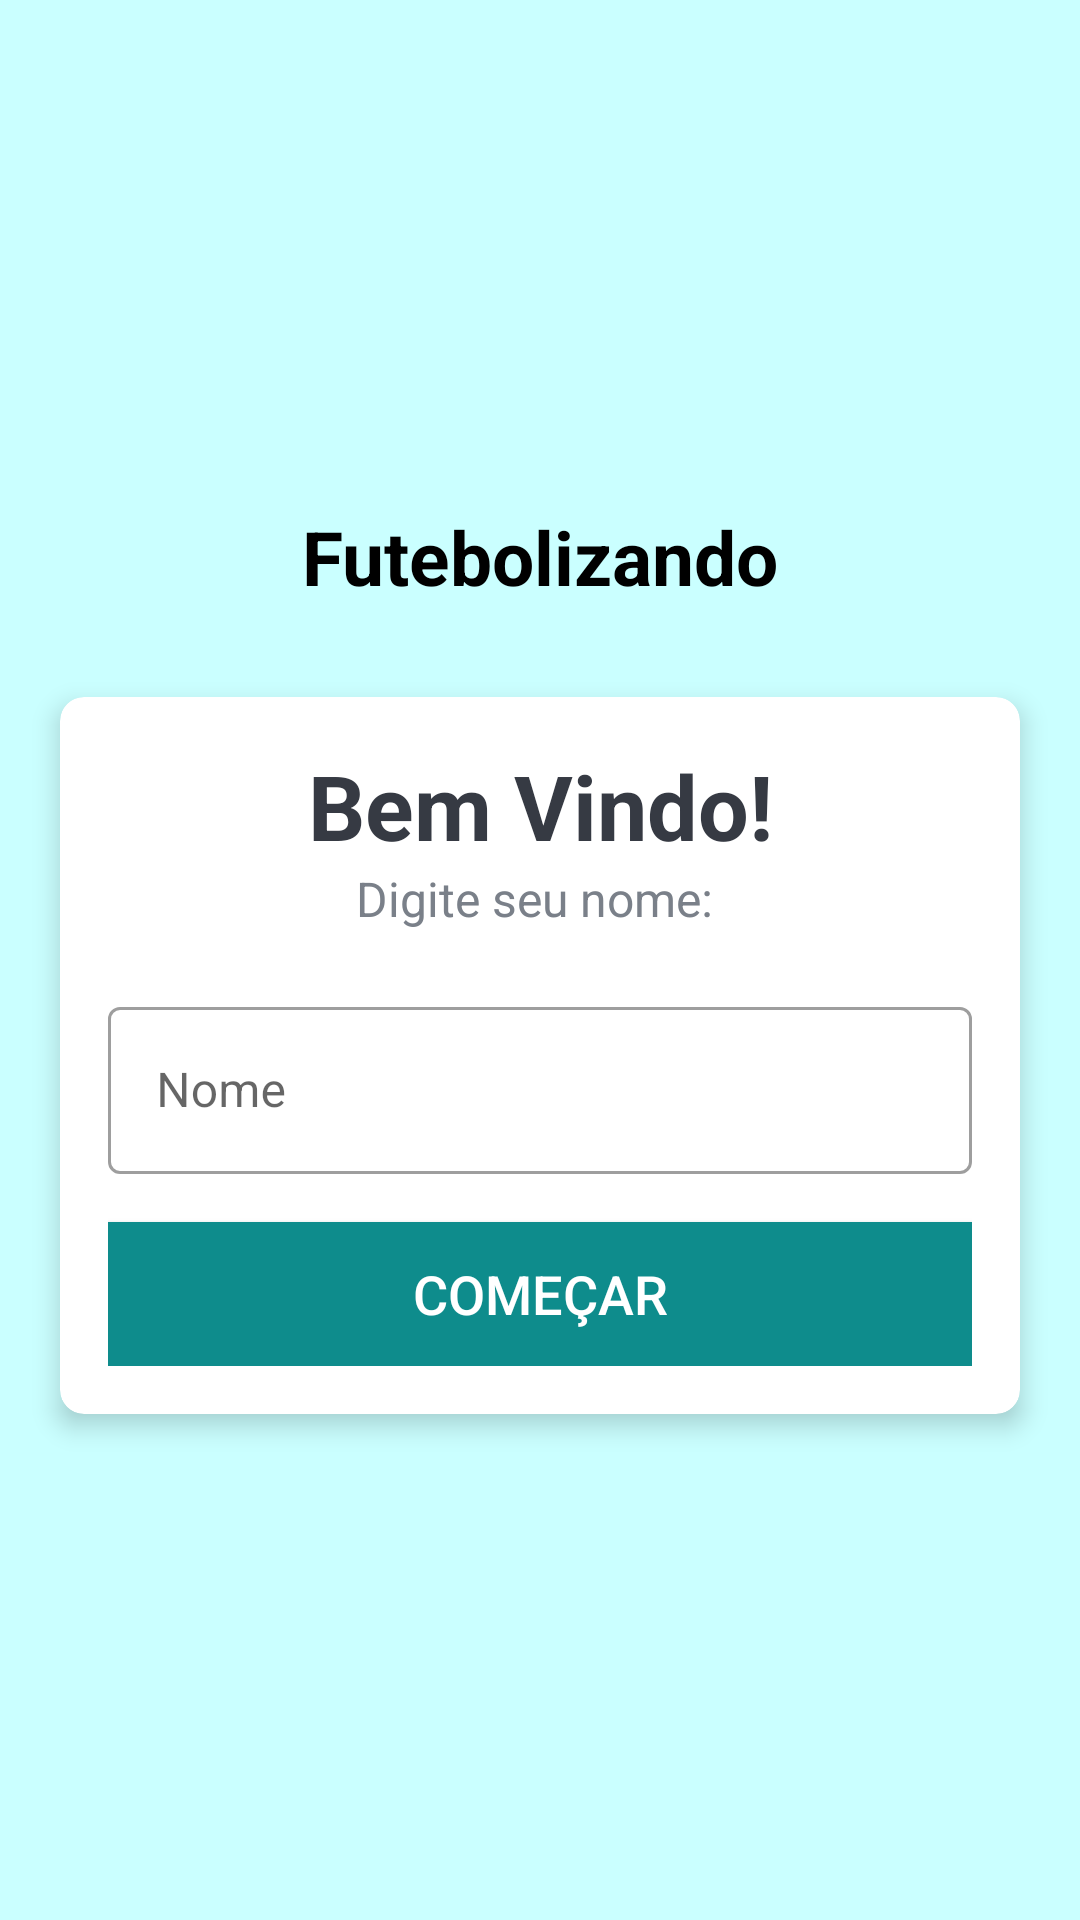

Reconstruct the res/layout file that produces this screen, plus the resources it refers to.
<!-- AndroidManifest.xml: application theme Theme.Futebolizando -->
<!-- res/layout/activity_name.xml -->
<?xml version="1.0" encoding="utf-8"?>
<LinearLayout xmlns:android="http://schemas.android.com/apk/res/android"
    xmlns:app="http://schemas.android.com/apk/res-auto"
    xmlns:tools="http://schemas.android.com/tools"
    android:layout_width="match_parent"
    android:layout_height="match_parent"
    android:gravity="center"
    android:background="#CAFFFF"
    android:orientation="vertical"
    tools:context=".NameActivity" >

    <TextView
        android:id="@+id/tv_app_name"
        android:layout_width="match_parent"
        android:layout_height="wrap_content"
        android:text="Futebolizando"
        android:gravity="center"
        android:layout_marginBottom="30dp"
        android:textSize="25sp"
        android:textStyle="bold"
        android:textColor="@color/black" />

    <androidx.cardview.widget.CardView
        android:layout_width="match_parent"
        android:layout_height="wrap_content"
        android:layout_marginStart="20dp"
        android:layout_marginEnd="20dp"
        android:background="@color/white"
        app:cardCornerRadius="8dp"
        app:cardElevation="5dp">

        <LinearLayout
            android:layout_width="match_parent"
            android:layout_height="wrap_content"
            android:padding="16dp"
            android:orientation="vertical">

            <TextView
                android:layout_width="match_parent"
                android:layout_height="wrap_content"
                android:gravity="center"
                android:text="Bem Vindo!"
                android:textColor="#363A43"
                android:textSize="30sp"
                android:textStyle="bold"/>

            <TextView
                android:layout_width="match_parent"
                android:layout_height="wrap_content"
                android:gravity="center"
                android:text="Digite seu nome: "
                android:textColor="#7A8089"
                android:textSize="16sp"/>

            <com.google.android.material.textfield.TextInputLayout
                android:layout_width="match_parent"
                android:layout_height="wrap_content"
                android:layout_marginTop="20dp"
                style="@style/Widget.MaterialComponents.TextInputLayout.OutlinedBox" >

                <androidx.appcompat.widget.AppCompatEditText
                    android:id="@+id/et_name"
                    android:layout_width="match_parent"
                    android:layout_height="wrap_content"
                    android:hint="Nome" />

            </com.google.android.material.textfield.TextInputLayout>

            <androidx.appcompat.widget.AppCompatButton
                android:id="@+id/btn_start"
                android:layout_width="match_parent"
                android:layout_height="wrap_content"
                android:layout_marginTop="16dp"
                android:background="@color/button_default"
                android:text="Começar"
                android:textSize="18sp"
                android:textColor="@color/white" />

        </LinearLayout>
    </androidx.cardview.widget.CardView>
</LinearLayout>
<!-- resources referenced by this layout -->
<resources>
  <color name="black">#FF000000</color>
  <color name="button_default">#FF0E8C8C</color>
  <color name="white">#FFFFFFFF</color>
  <style name="Theme.Futebolizando" parent="Theme.MaterialComponents.DayNight.NoActionBar">
          
          <item name="colorPrimary">@color/purple_500</item>
          <item name="colorPrimaryVariant">@color/purple_700</item>
          <item name="colorOnPrimary">@color/white</item>
          
          <item name="colorSecondary">@color/teal_200</item>
          <item name="colorSecondaryVariant">@color/teal_700</item>
          <item name="colorOnSecondary">@color/black</item>
          
          <item name="android:statusBarColor">?attr/colorPrimaryVariant</item>
          
      </style>
  <color name="purple_500">#FF6200EE</color>
  <color name="purple_700">#FF3700B3</color>
  <color name="teal_200">#FF03DAC5</color>
  <color name="teal_700">#FF018786</color>
</resources>
